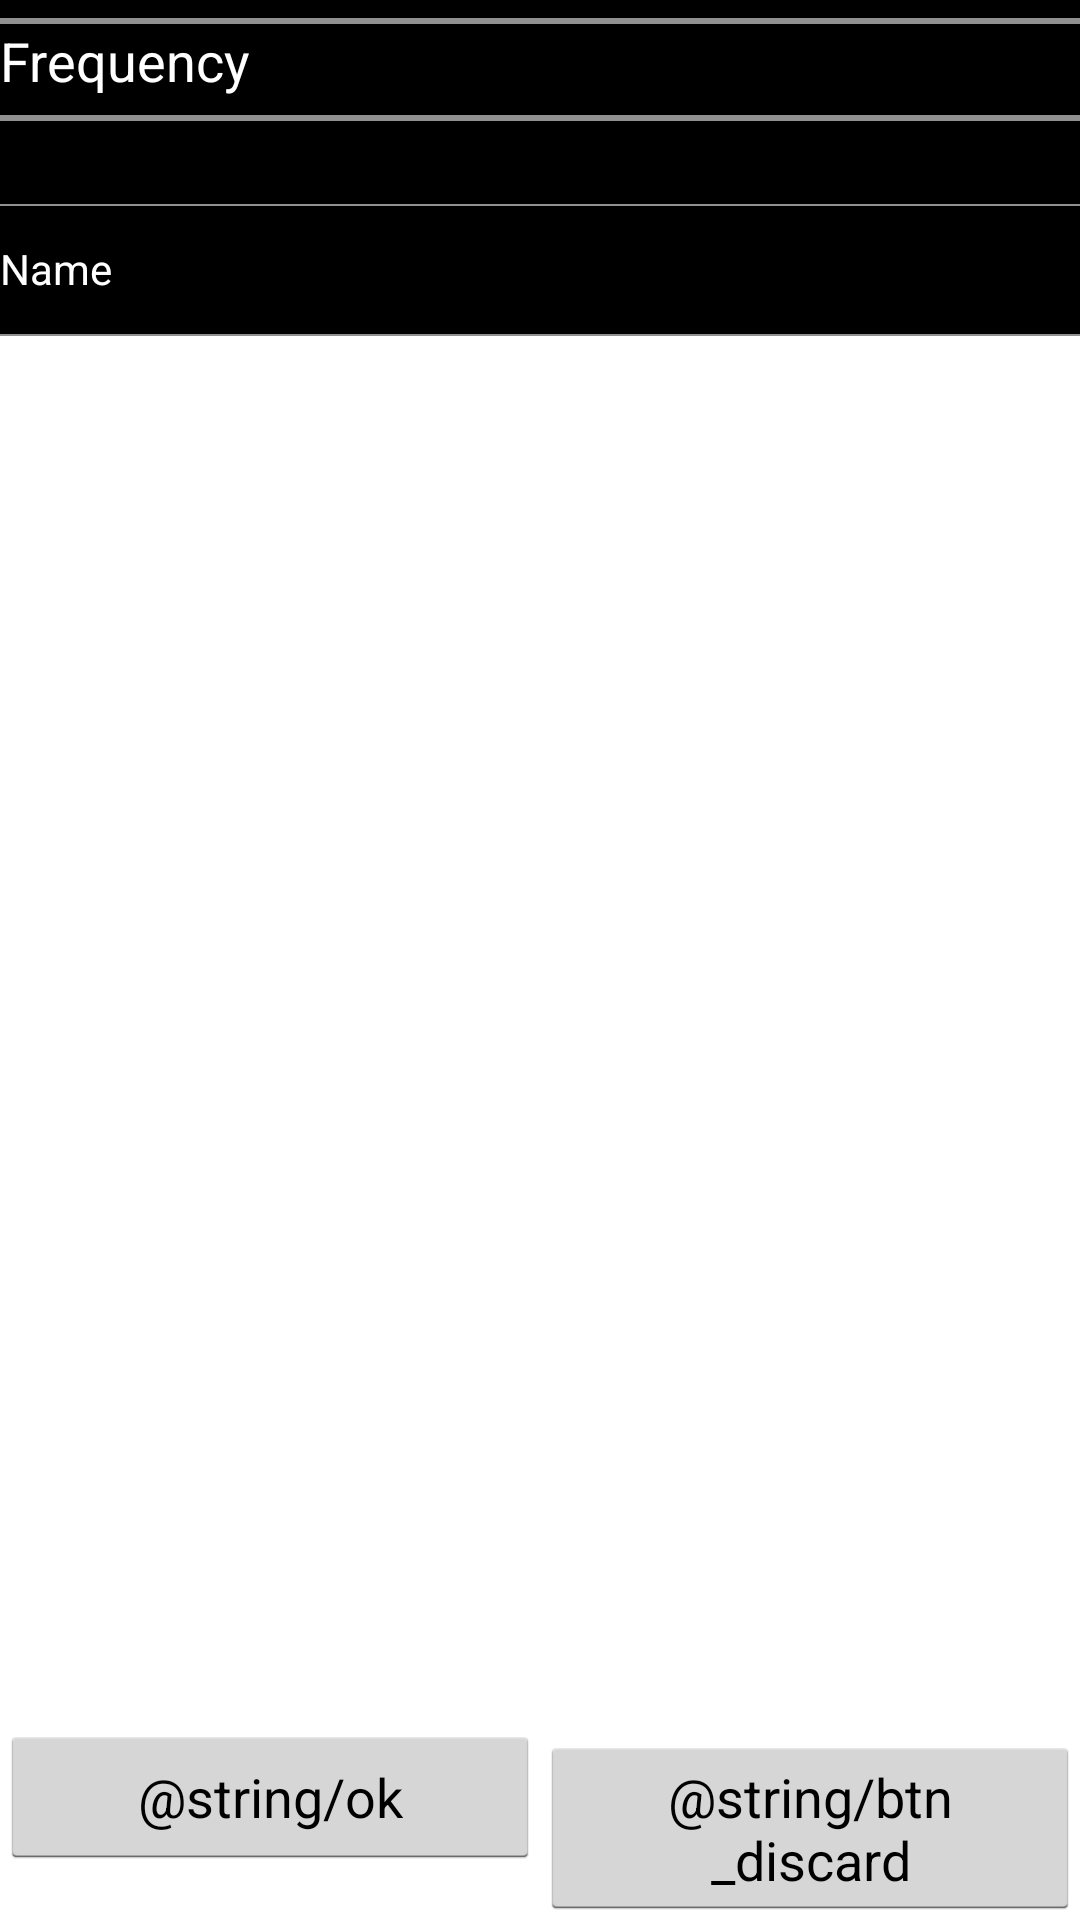

Android layout source for this screen:
<!-- AndroidManifest.xml: application theme Theme -->
<!-- res/layout/edit_ch.xml -->
<?xml version="1.0" encoding="utf-8"?>
<LinearLayout
        xmlns:android="http://schemas.android.com/apk/res/android"
        android:orientation="vertical"
        android:layout_width="fill_parent"
        android:layout_height="fill_parent">
    <ScrollView
            android:orientation="vertical"
            android:layout_width="fill_parent"
            android:layout_height="wrap_content">
        <LinearLayout
                android:orientation="vertical"
                android:background="#ff000000"
                android:layout_width="fill_parent"
                android:layout_height="fill_parent">
            <View
                    android:background="#ff909090"
                    android:layout_width="fill_parent"
                    android:layout_height="2.0dp"
                    android:layout_marginTop="6.0dp" />
            <LinearLayout
                    android:layout_width="fill_parent"
                    android:layout_height="wrap_content">
                <TextView
                        android:id="@+id/frequency"
                        android:textAppearance="?android:textAppearanceMedium"
                        android:textColor="#ffffffff"
                        android:layout_width="0dp"
                        android:layout_height="wrap_content"
                        android:layout_weight="0.3"
                        android:layout_gravity="center_vertical"
                        android:text="@string/frequency" />
                <TextView
                        android:id="@+id/save_frequency"
                        android:textAppearance="?android:textAppearanceMedium"
                        android:textColor="#ffffffff"
                        android:layout_width="0dp"
                        android:layout_height="wrap_content"
                        android:layout_weight="0.7" />
            </LinearLayout>
            <View
                    android:background="#ff909090"
                    android:layout_width="fill_parent"
                    android:layout_height="2.0dp"
                    android:layout_marginTop="6.0dp" />
            <LinearLayout
                    android:layout_width="fill_parent"
                    android:layout_height="wrap_content">
                <TextView
                        android:textAppearance="?android:textAppearanceMedium"
                        android:textColor="#ffffffff"
                        android:id="@+id/edit_ch_num"
                        android:layout_width="fill_parent"
                        android:layout_height="wrap_content" />
            </LinearLayout>
            <View
                    android:background="#ff909090"
                    android:layout_width="fill_parent"
                    android:layout_height="2.0px"
                    android:layout_marginTop="10.0px" />
            <LinearLayout
                    android:layout_width="fill_parent"
                    android:layout_height="wrap_content">
                <TextView
                        android:id="@+id/ch_name"
                        android:textColor="#ffffffff"
                        android:layout_width="0dp"
                        android:layout_height="wrap_content"
                        android:layout_weight="0.3"
                        android:text="@string/ch_name" />
                <EditText
                        android:id="@+id/edit_ch_name"
                        android:layout_width="0dp"
                        android:layout_height="wrap_content"
                        android:layout_weight="0.7"
                        android:ems="10"
                        android:scrollHorizontally="true"
                        android:singleLine="true" />
            </LinearLayout>
            <View
                    android:background="#ff909090"
                    android:layout_width="fill_parent"
                    android:layout_height="2.0px"
                    android:layout_marginTop="10.0px" />
        </LinearLayout>
    </ScrollView>
    <LinearLayout
            android:gravity="bottom|center"
            android:layout_gravity="bottom|center"
            android:layout_width="fill_parent"
            android:layout_height="wrap_content"
            android:layout_weight="1.0">
        <Button
                android:id="@+id/btn_save"
                android:layout_width="fill_parent"
                android:layout_height="wrap_content"
                android:layout_weight="1.0"
                android:text="@string/ok" />
        <Button
                android:id="@+id/btn_discard"
                android:layout_width="fill_parent"
                android:layout_height="wrap_content"
                android:layout_weight="1.0"
                android:text="@string/btn_discard"
                android:layout_toRightOf="@id/btn_save" />
    </LinearLayout>
</LinearLayout>
<!-- resources referenced by this layout -->
<resources>
  <string name="btn_discard">Verwerfen</string>
  <string name="ch_name">Name</string>
  <string name="frequency">Frequency</string>
  <string name="ok">OK</string>
  <style name="Theme" parent="@android:style/Theme.Holo.Light">
          <item name="android:actionButtonStyle">@style/BottomActionBarItem</item>
      </style>
  <style name="BottomActionBarItem">
          <item name="android:layout_width">@dimen/bottom_action_bar_item_width</item>
          <item name="android:layout_height">match_parent</item>
          <item name="android:paddingLeft">@dimen/bottom_action_bar_item_padding_left_right</item>
          <item name="android:paddingRight">@dimen/bottom_action_bar_item_padding_left_right</item>
          <item name="android:background">@drawable/holo_selector</item>
          <item name="android:gravity">center|right</item>
      </style>
  <dimen name="bottom_action_bar_item_width">56dp</dimen>
  <dimen name="bottom_action_bar_item_padding_left_right">12dp</dimen>
  <!-- drawable holo_selector (drawable) -->
  <?xml version="1.0" encoding="utf-8"?>
  <selector xmlns:android="http://schemas.android.com/apk/res/android" android:exitFadeDuration="@android:integer/config_mediumAnimTime">
  
      <item android:drawable="@color/holo_blue_dark" android:state_enabled="true" android:state_pressed="true"/>
      <item android:drawable="@color/holo_blue_dark" android:state_enabled="true" android:state_checked="true"/>
      <item android:drawable="@color/transparent"/>
  
  </selector>
  <color name="holo_blue_dark">#ff0099cc</color>
  <color name="transparent">#00000000</color>
</resources>
